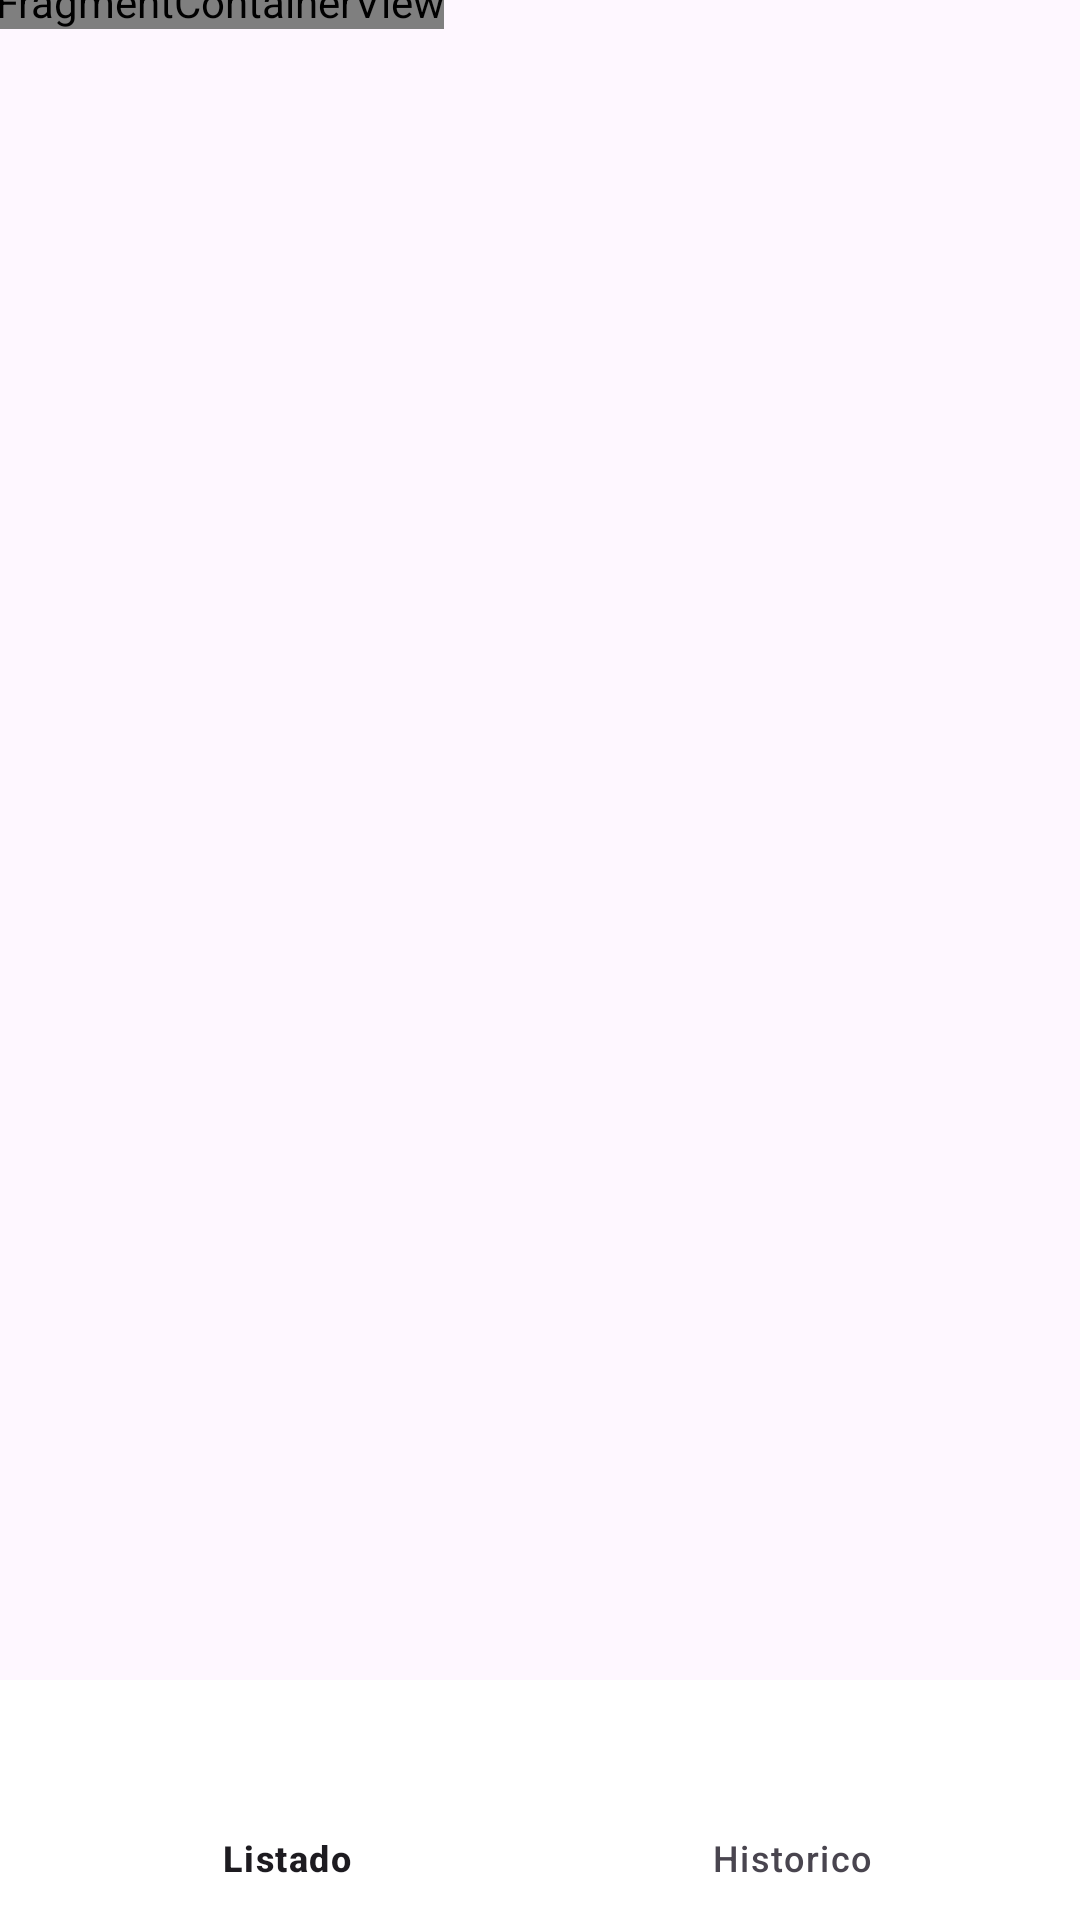

This screen was rendered from an Android layout file. Write that file and the resources it references.
<!-- AndroidManifest.xml: application theme Theme.Tp3Final -->
<!-- res/layout/lay_activity_main.xml -->
<?xml version="1.0" encoding="utf-8"?>
<androidx.constraintlayout.widget.ConstraintLayout xmlns:android="http://schemas.android.com/apk/res/android"
    xmlns:app="http://schemas.android.com/apk/res-auto"
    xmlns:tools="http://schemas.android.com/tools"
    android:id="@+id/activity_main_drawerLayout"
    android:layout_width="match_parent"
    android:layout_height="match_parent"
    tools:context=".ui.Activities.MainActivity">

    <androidx.fragment.app.FragmentContainerView
        android:id="@+id/nav_host_frag"
        android:name="androidx.navigation.fragment.NavHostFragment"
        android:layout_width="wrap_content"
        android:layout_height="wrap_content"
        android:layout_marginStart="1dp"
        android:layout_marginEnd="1dp"
        app:defaultNavHost="true"
        app:layout_constraintBottom_toTopOf="parent"
        app:layout_constraintEnd_toStartOf="parent"
        app:layout_constraintStart_toStartOf="parent"
        app:layout_constraintTop_toTopOf="parent"
        app:navGraph="@navigation/nav_graph" />

    <com.google.android.material.bottomnavigation.BottomNavigationView
        android:id="@+id/bottom_bar"
        android:layout_width="0dp"
        android:layout_height="wrap_content"
        android:background="#FFFFFF"
        app:layout_constraintBottom_toBottomOf="parent"
        app:layout_constraintEnd_toEndOf="parent"
        app:layout_constraintStart_toStartOf="parent"
        app:menu="@menu/bottom_bar" />

</androidx.constraintlayout.widget.ConstraintLayout>
<!-- resources referenced by this layout -->
<resources>
  <style name="Theme.Tp3Final" parent="android:Theme.Material.Light.NoActionBar" />
</resources>
